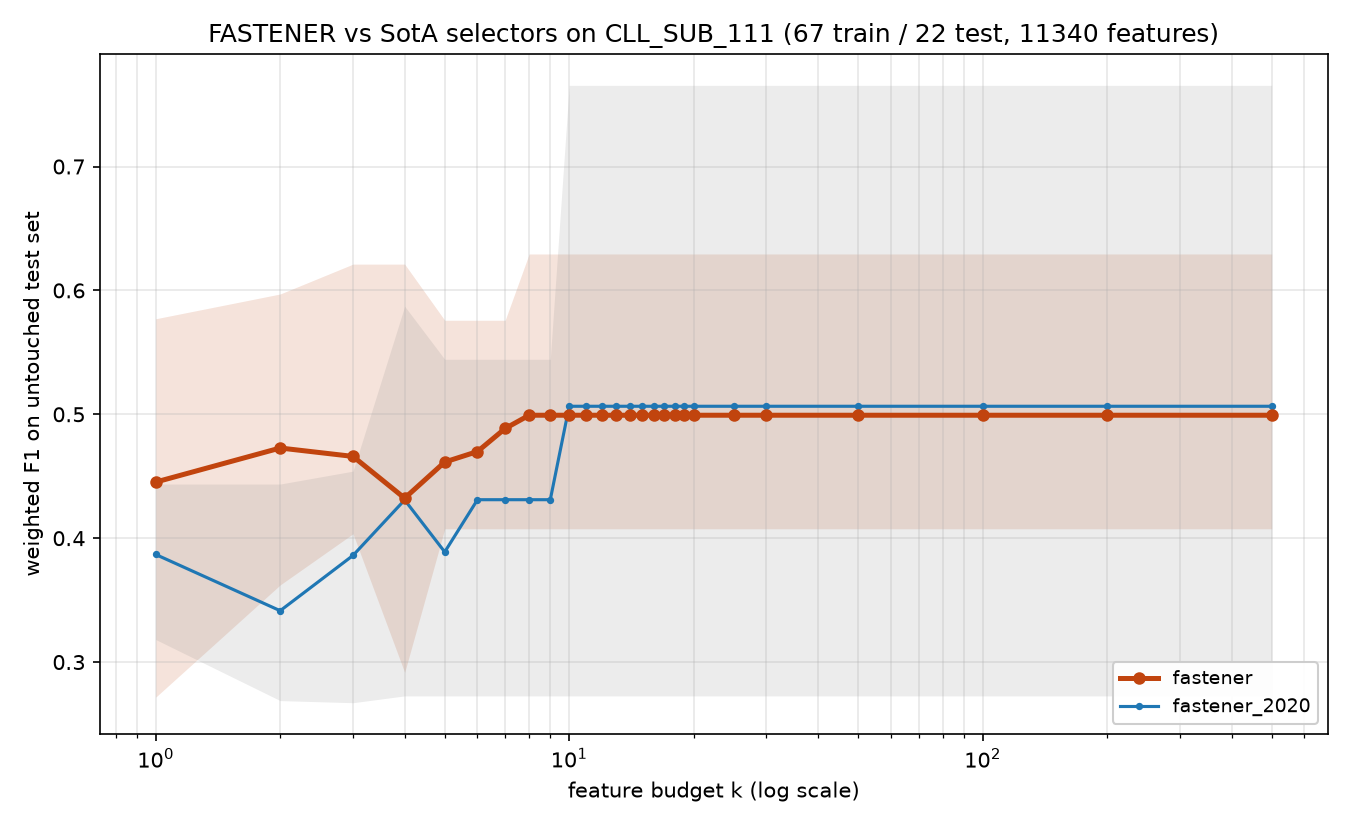

Data behind this chart, as committed beside it:
method, algorithm_id, seed, budget_k, n_features_used, val_f1, test_f1, test_accuracy, test_balanced_accuracy
fastener, fastener@f381469+08e6acd#ee8f, 2020, 1, 1, 0.7242, 0.5771, 0.5909, 0.7
fastener, fastener@f381469+08e6acd#ee8f, 2020, 2, 2, 0.8191, 0.5971, 0.5909, 0.5667
fastener, fastener@f381469+08e6acd#ee8f, 2020, 3, 3, 0.9082, 0.6212, 0.6364, 0.7333
fastener, fastener@f381469+08e6acd#ee8f, 2020, 4, 3, 0.9082, 0.6212, 0.6364, 0.7333
fastener, fastener@f381469+08e6acd#ee8f, 2020, 5, 5, 0.9544, 0.449, 0.4545, 0.6
fastener, fastener@f381469+08e6acd#ee8f, 2020, 6, 6, 0.9579, 0.4914, 0.5, 0.6333
fastener, fastener@f381469+08e6acd#ee8f, 2020, 7, 6, 0.9579, 0.4914, 0.5, 0.6333
fastener, fastener@f381469+08e6acd#ee8f, 2020, 8, 8, 1.0, 0.4914, 0.5, 0.6333
fastener, fastener@f381469+08e6acd#ee8f, 2020, 9, 8, 1.0, 0.4914, 0.5, 0.6333
fastener, fastener@f381469+08e6acd#ee8f, 2020, 10, 8, 1.0, 0.4914, 0.5, 0.6333
fastener, fastener@f381469+08e6acd#ee8f, 2020, 11, 8, 1.0, 0.4914, 0.5, 0.6333
fastener, fastener@f381469+08e6acd#ee8f, 2020, 12, 8, 1.0, 0.4914, 0.5, 0.6333
fastener, fastener@f381469+08e6acd#ee8f, 2020, 13, 8, 1.0, 0.4914, 0.5, 0.6333
fastener, fastener@f381469+08e6acd#ee8f, 2020, 14, 8, 1.0, 0.4914, 0.5, 0.6333
fastener, fastener@f381469+08e6acd#ee8f, 2020, 15, 8, 1.0, 0.4914, 0.5, 0.6333
fastener, fastener@f381469+08e6acd#ee8f, 2020, 16, 8, 1.0, 0.4914, 0.5, 0.6333
fastener, fastener@f381469+08e6acd#ee8f, 2020, 17, 8, 1.0, 0.4914, 0.5, 0.6333
fastener, fastener@f381469+08e6acd#ee8f, 2020, 18, 8, 1.0, 0.4914, 0.5, 0.6333
fastener, fastener@f381469+08e6acd#ee8f, 2020, 19, 8, 1.0, 0.4914, 0.5, 0.6333
fastener, fastener@f381469+08e6acd#ee8f, 2020, 20, 8, 1.0, 0.4914, 0.5, 0.6333
fastener, fastener@f381469+08e6acd#ee8f, 2020, 25, 8, 1.0, 0.4914, 0.5, 0.6333
fastener, fastener@f381469+08e6acd#ee8f, 2020, 30, 8, 1.0, 0.4914, 0.5, 0.6333
fastener, fastener@f381469+08e6acd#ee8f, 2020, 50, 8, 1.0, 0.4914, 0.5, 0.6333
fastener, fastener@f381469+08e6acd#ee8f, 2020, 100, 8, 1.0, 0.4914, 0.5, 0.6333
fastener, fastener@f381469+08e6acd#ee8f, 2020, 200, 8, 1.0, 0.4914, 0.5, 0.6333
fastener, fastener@f381469+08e6acd#ee8f, 2020, 500, 8, 1.0, 0.4914, 0.5, 0.6333
fastener, fastener@f381469+08e6acd#ee8f, 2021, 1, 1, 0.6424, 0.2717, 0.2727, 0.2
fastener, fastener@f381469+08e6acd#ee8f, 2021, 2, 2, 0.8191, 0.4545, 0.4545, 0.3333
fastener, fastener@f381469+08e6acd#ee8f, 2021, 3, 3, 0.8633, 0.4036, 0.4091, 0.4333
fastener, fastener@f381469+08e6acd#ee8f, 2021, 4, 4, 0.9091, 0.2917, 0.3182, 0.3667
fastener, fastener@f381469+08e6acd#ee8f, 2021, 5, 5, 0.9544, 0.443, 0.4545, 0.4667
fastener, fastener@f381469+08e6acd#ee8f, 2021, 6, 5, 0.9544, 0.443, 0.4545, 0.4667
fastener, fastener@f381469+08e6acd#ee8f, 2021, 7, 7, 1.0, 0.536, 0.5455, 0.5333
fastener, fastener@f381469+08e6acd#ee8f, 2021, 8, 7, 1.0, 0.536, 0.5455, 0.5333
fastener, fastener@f381469+08e6acd#ee8f, 2021, 9, 7, 1.0, 0.536, 0.5455, 0.5333
fastener, fastener@f381469+08e6acd#ee8f, 2021, 10, 7, 1.0, 0.536, 0.5455, 0.5333
fastener, fastener@f381469+08e6acd#ee8f, 2021, 11, 7, 1.0, 0.536, 0.5455, 0.5333
fastener, fastener@f381469+08e6acd#ee8f, 2021, 12, 7, 1.0, 0.536, 0.5455, 0.5333
fastener, fastener@f381469+08e6acd#ee8f, 2021, 13, 7, 1.0, 0.536, 0.5455, 0.5333
fastener, fastener@f381469+08e6acd#ee8f, 2021, 14, 7, 1.0, 0.536, 0.5455, 0.5333
fastener, fastener@f381469+08e6acd#ee8f, 2021, 15, 7, 1.0, 0.536, 0.5455, 0.5333
fastener, fastener@f381469+08e6acd#ee8f, 2021, 16, 7, 1.0, 0.536, 0.5455, 0.5333
fastener, fastener@f381469+08e6acd#ee8f, 2021, 17, 7, 1.0, 0.536, 0.5455, 0.5333
fastener, fastener@f381469+08e6acd#ee8f, 2021, 18, 7, 1.0, 0.536, 0.5455, 0.5333
fastener, fastener@f381469+08e6acd#ee8f, 2021, 19, 7, 1.0, 0.536, 0.5455, 0.5333
fastener, fastener@f381469+08e6acd#ee8f, 2021, 20, 7, 1.0, 0.536, 0.5455, 0.5333
fastener, fastener@f381469+08e6acd#ee8f, 2021, 25, 7, 1.0, 0.536, 0.5455, 0.5333
fastener, fastener@f381469+08e6acd#ee8f, 2021, 30, 7, 1.0, 0.536, 0.5455, 0.5333
fastener, fastener@f381469+08e6acd#ee8f, 2021, 50, 7, 1.0, 0.536, 0.5455, 0.5333
fastener, fastener@f381469+08e6acd#ee8f, 2021, 100, 7, 1.0, 0.536, 0.5455, 0.5333
fastener, fastener@f381469+08e6acd#ee8f, 2021, 200, 7, 1.0, 0.536, 0.5455, 0.5333
fastener, fastener@f381469+08e6acd#ee8f, 2021, 500, 7, 1.0, 0.536, 0.5455, 0.5333
fastener, fastener@f381469+08e6acd#ee8f, 2022, 1, 1, 0.8228, 0.5265, 0.5455, 0.6667
fastener, fastener@f381469+08e6acd#ee8f, 2022, 2, 2, 0.9091, 0.5409, 0.5455, 0.6667
fastener, fastener@f381469+08e6acd#ee8f, 2022, 3, 3, 0.9481, 0.4885, 0.5, 0.6333
fastener, fastener@f381469+08e6acd#ee8f, 2022, 4, 4, 1.0, 0.4318, 0.4545, 0.6
fastener, fastener@f381469+08e6acd#ee8f, 2022, 5, 4, 1.0, 0.4318, 0.4545, 0.6
fastener, fastener@f381469+08e6acd#ee8f, 2022, 6, 4, 1.0, 0.4318, 0.4545, 0.6
fastener, fastener@f381469+08e6acd#ee8f, 2022, 7, 4, 1.0, 0.4318, 0.4545, 0.6
fastener, fastener@f381469+08e6acd#ee8f, 2022, 8, 4, 1.0, 0.4318, 0.4545, 0.6
... 200 more rows
